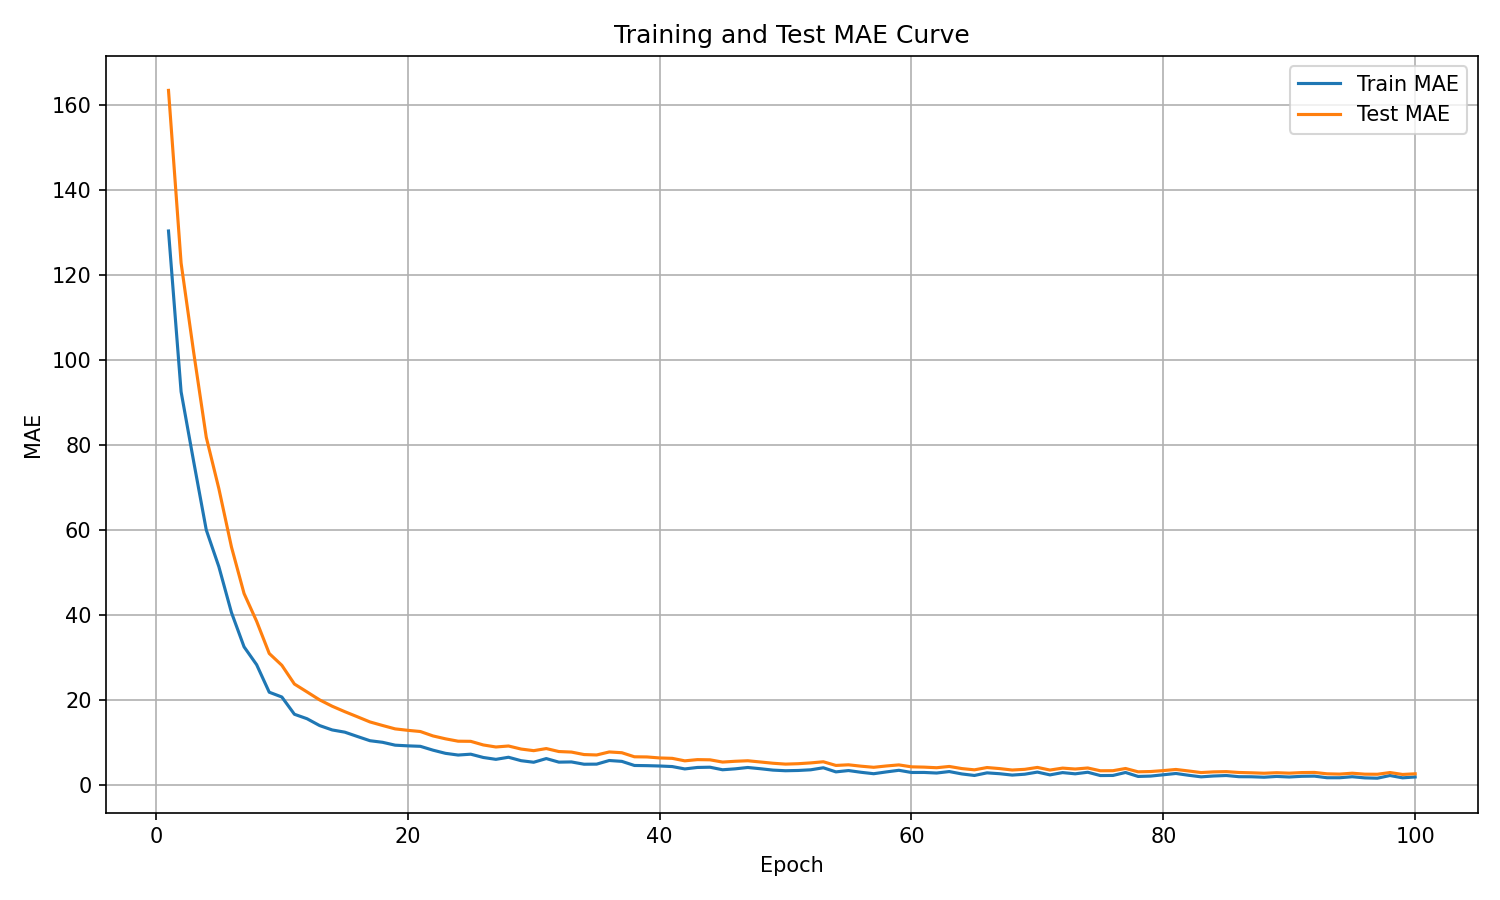

The data file committed next to this chart (first rows):
epoch, train_mae, test_mae
1, 130.4, 163.4
2, 92.56, 122.8
3, 76.12, 101.8
4, 60.05, 81.83
5, 51.41, 69.75
6, 40.63, 56.05
7, 32.57, 45.11
8, 28.36, 38.57
9, 21.9, 31.01
10, 20.77, 28.23
11, 16.71, 23.82
12, 15.66, 21.97
13, 14.05, 20.09
14, 13.02, 18.6
15, 12.5, 17.32
16, 11.49, 16.12
17, 10.49, 14.9
18, 10.12, 14.07
19, 9.441, 13.27
20, 9.286, 12.94
21, 9.172, 12.65
22, 8.271, 11.62
23, 7.52, 10.93
24, 7.121, 10.38
25, 7.322, 10.34
26, 6.548, 9.492
27, 6.11, 9.017
28, 6.601, 9.248
29, 5.796, 8.531
30, 5.425, 8.153
31, 6.292, 8.643
32, 5.452, 7.945
33, 5.5, 7.82
34, 4.963, 7.236
35, 4.984, 7.138
36, 5.838, 7.848
37, 5.634, 7.666
38, 4.668, 6.711
39, 4.625, 6.673
40, 4.546, 6.438
41, 4.414, 6.345
42, 3.855, 5.76
43, 4.202, 6.044
44, 4.26, 5.999
45, 3.66, 5.469
46, 3.877, 5.654
47, 4.195, 5.777
48, 3.905, 5.489
49, 3.577, 5.193
50, 3.431, 4.989
51, 3.494, 5.083
52, 3.652, 5.273
53, 4.127, 5.54
54, 3.162, 4.678
55, 3.473, 4.825
56, 3.065, 4.5
57, 2.73, 4.24
58, 3.151, 4.55
59, 3.534, 4.803
60, 3.021, 4.349
... 40 more rows
